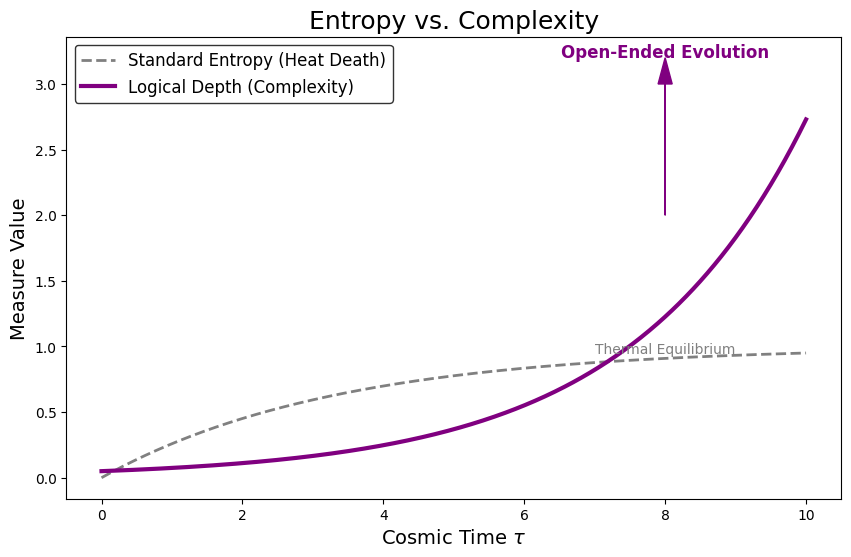

Recreate this plot in Python. (Note: this script raises an exception after producing the figure.)

import matplotlib.pyplot as plt
import numpy as np

# Set style
plt.style.use('default')
fig, ax = plt.subplots(figsize=(10, 6))

# Parameters
t = np.linspace(0, 10, 500)
entropy = 1 - np.exp(-0.5 * t) # Saturates to Heat Death
complexity = t * np.exp(-0.2 * t * (t - 8)) # Scales up, simulating open ended evolution (simplified model)
complexity = 0.1 * t**2 # Let's use simple power law growth for "Anti-Heat Death"

# Refine models
# Heat Death (Standard)
s_standard = 1 - np.exp(-0.3 * t)
# Omega Evolution (Logical Depth)
k_omega = 0.05 * np.exp(0.4 * t)

# Plot
ax.plot(t, s_standard, color='gray', linestyle='--', linewidth=2, label='Standard Entropy (Heat Death)')
ax.plot(t, k_omega, color='purple', linewidth=3, label='Logical Depth (Complexity)')

# Annotations
ax.text(8, 0.95, 'Thermal Equilibrium', color='gray', fontsize=10, ha='center')
ax.arrow(8, 2, 0, 1, color='purple', head_width=0.2, head_length=0.2)
ax.text(8, 3.2, 'Open-Ended Evolution', color='purple', fontsize=12, ha='center', fontweight='bold')

# Labels
ax.set_xlabel(r'Cosmic Time $\tau$', fontsize=14, color='black')
ax.set_ylabel(r'Measure Value', fontsize=14, color='black')
ax.set_title('Entropy vs. Complexity', fontsize=18, color='black')

# Legend
ax.legend(fontsize=12, facecolor='white', edgecolor='black')

# Stylizing ticks
ax.tick_params(colors='black')
for spine in ax.spines.values():
    spine.set_color('black')

# Save
output_path = "../images/complexity_growth.png"
plt.savefig(output_path, dpi=300, bbox_inches='tight', transparent=False)
print(f"Saved to {output_path}")
